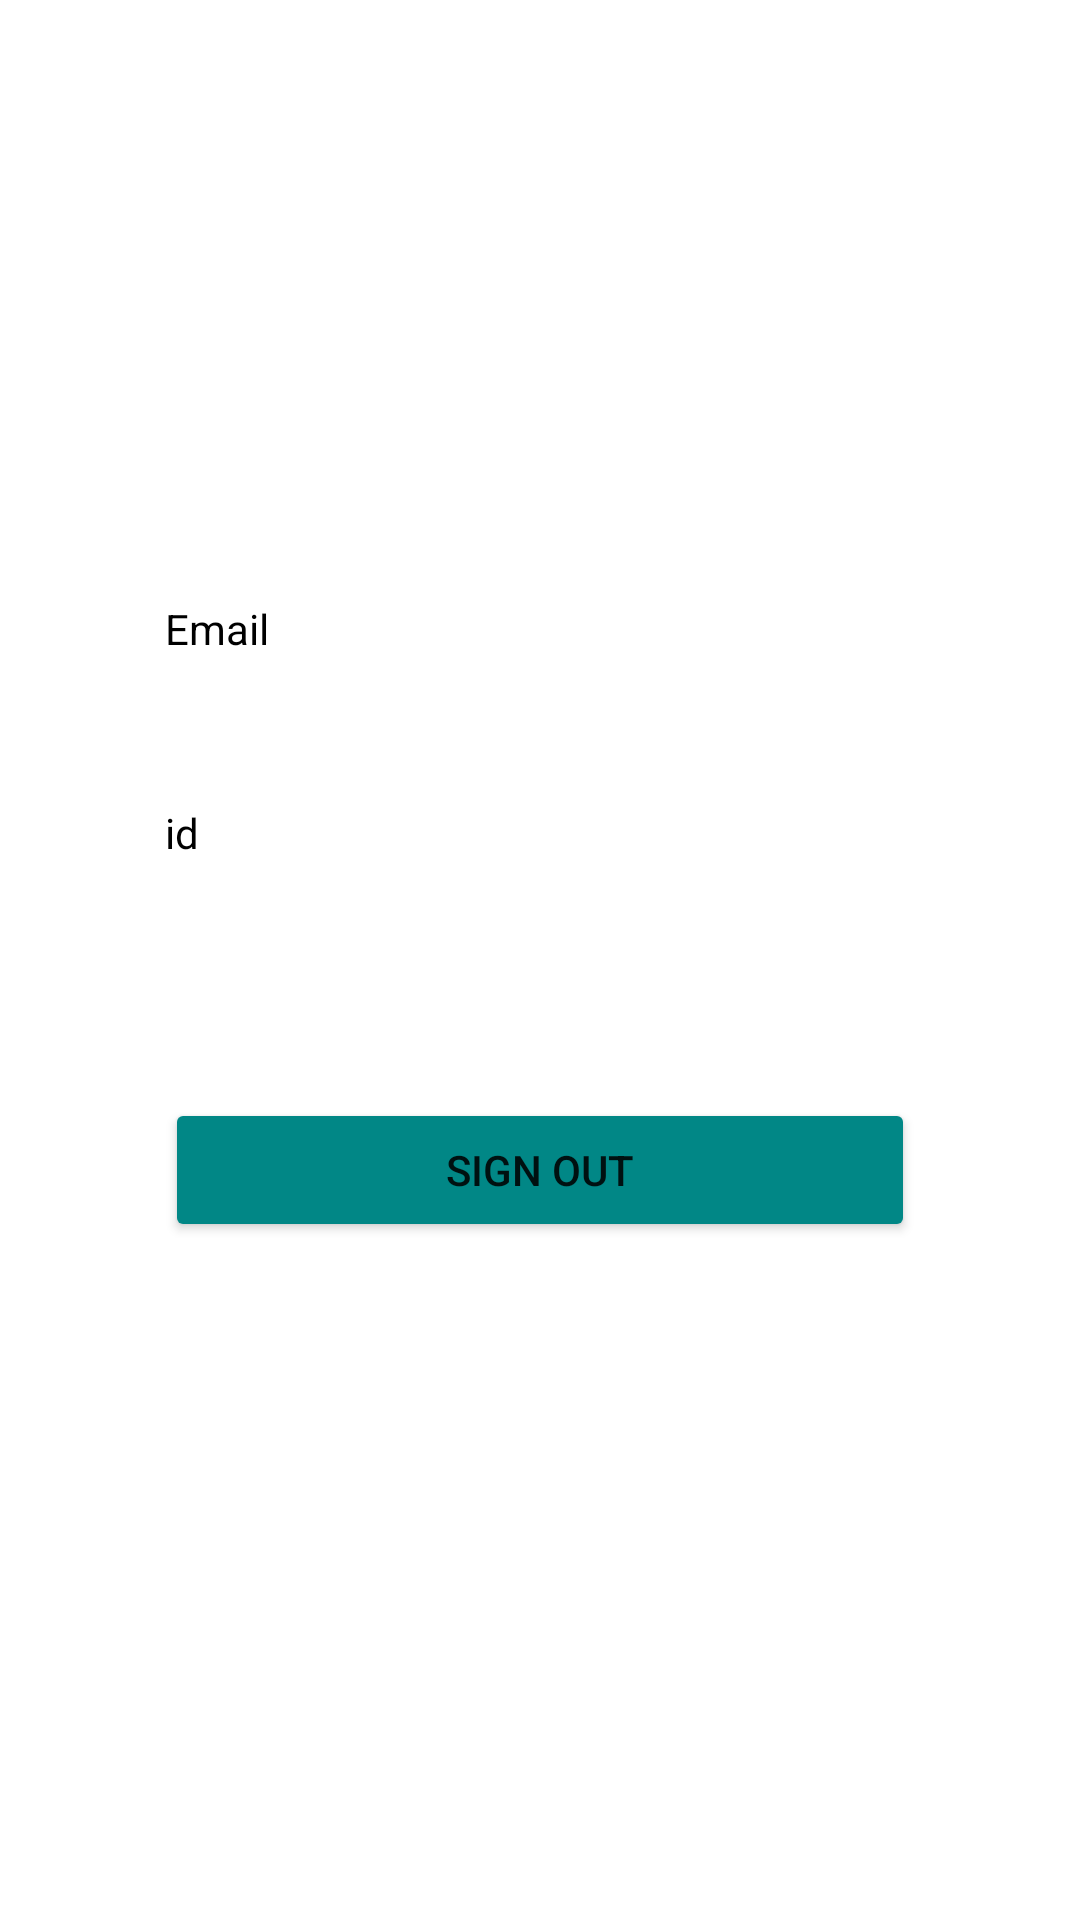

Android layout source for this screen:
<!-- AndroidManifest.xml: application theme Theme.Auth_Homework -->
<!-- res/layout/activity_main.xml -->
<?xml version="1.0" encoding="utf-8"?>
<androidx.constraintlayout.widget.ConstraintLayout xmlns:android="http://schemas.android.com/apk/res/android"
    xmlns:app="http://schemas.android.com/apk/res-auto"
    xmlns:tools="http://schemas.android.com/tools"
    android:layout_width="match_parent"
    android:layout_height="match_parent"
    tools:context=".MainActivity">

    <TextView
        android:id="@+id/emailtxt"
        android:layout_width="250dp"
        android:layout_height="wrap_content"
        android:layout_marginTop="200dp"
        android:ems="10"
        android:text="Email"
        android:textColor="@color/black"
        android:minHeight="48dp"
        app:layout_constraintEnd_toEndOf="parent"
        app:layout_constraintHorizontal_bias="0.5"
        app:layout_constraintStart_toStartOf="parent"
        app:layout_constraintTop_toTopOf="parent" />

    <TextView
        android:id="@+id/idtxt"
        android:layout_width="250dp"
        android:layout_height="wrap_content"
        android:layout_marginTop="20dp"
        android:ems="10"
        android:text="id"
        android:textColor="@color/black"
        android:minHeight="48dp"
        app:layout_constraintEnd_toEndOf="parent"
        app:layout_constraintHorizontal_bias="0.5"
        app:layout_constraintStart_toStartOf="parent"
        app:layout_constraintTop_toBottomOf="@+id/emailtxt" />

    <Button
        android:id="@+id/signOut_btn"
        android:layout_width="250dp"
        android:layout_height="wrap_content"
        android:layout_marginTop="50dp"
        android:backgroundTint="@color/teal_700"
        android:text="Sign Out"
        app:layout_constraintEnd_toEndOf="parent"
        app:layout_constraintHorizontal_bias="0.5"
        app:layout_constraintStart_toStartOf="parent"
        app:layout_constraintTop_toBottomOf="@+id/idtxt" />


</androidx.constraintlayout.widget.ConstraintLayout>
<!-- resources referenced by this layout -->
<resources>
  <style name="Theme.Auth_Homework" parent="Theme.MaterialComponents.DayNight.DarkActionBar">
          
          <item name="colorPrimary">@color/purple_500</item>
          <item name="colorPrimaryVariant">@color/purple_700</item>
          <item name="colorOnPrimary">@color/white</item>
          
          <item name="colorSecondary">@color/teal_200</item>
          <item name="colorSecondaryVariant">@color/teal_700</item>
          <item name="colorOnSecondary">@color/black</item>
          
          <item name="android:statusBarColor">?attr/colorPrimaryVariant</item>
          
      </style>
  <!-- not gathered from this repository: default colours our renderer supplied (Android Studio template values) -->
  <color name="purple_500">#FF6200EE</color>
  <color name="purple_700">#FF3700B3</color>
  <color name="teal_200">#FF03DAC5</color>
  <color name="teal_700">#FF018786</color>
  <color name="black">#FF000000</color>
  <color name="white">#FFFFFFFF</color>
</resources>
